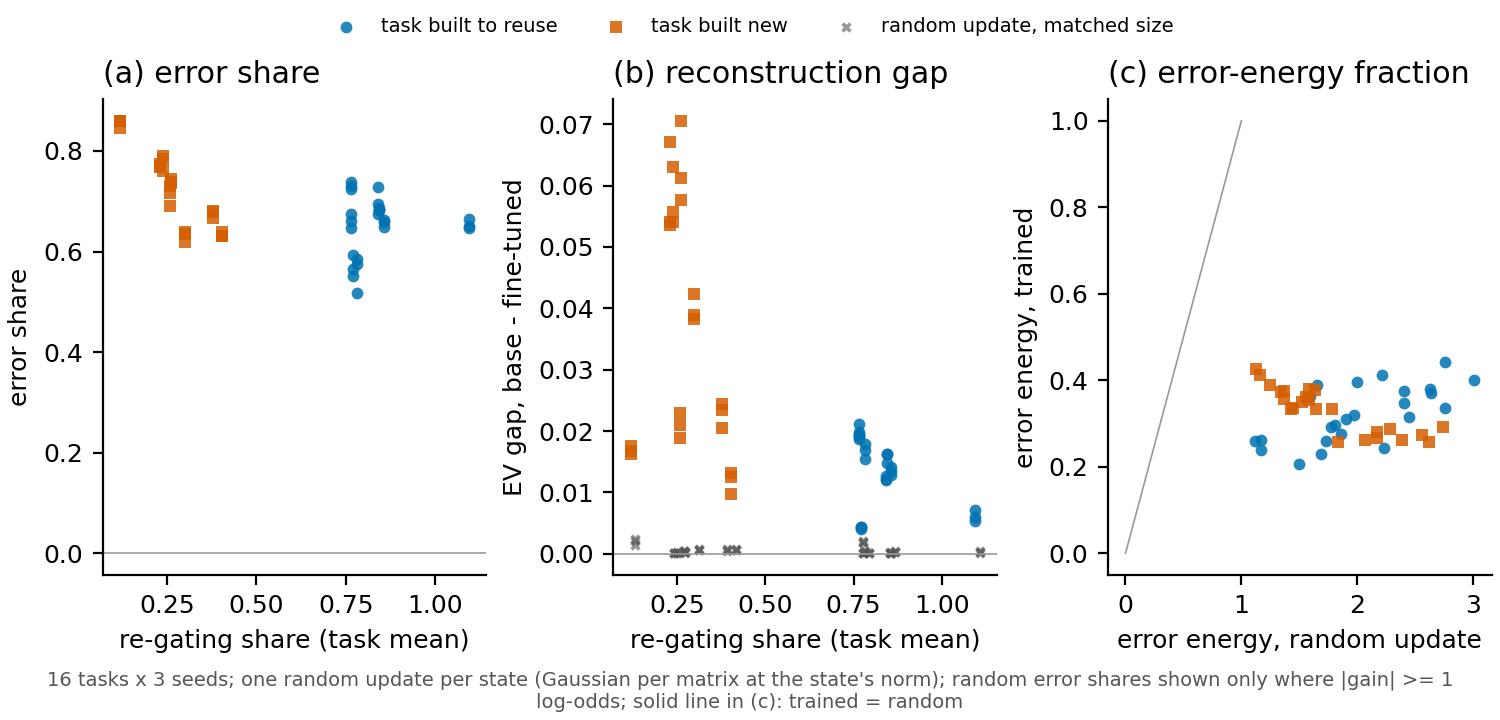

The table this chart was drawn from, first rows:
state, task, seed, side, regating_share, task_regating_mean, gain, random_gain, error_share, random_error_share, ev_gap_mean, random_ev_gap_mean, fvu_gap_mean, random_fvu_gap_mean, error_energy_frac, random_error_energy_frac
c3/cipher_s0, c3/cipher, 0, new, 0.2363, 0.2306, 12.86, -0.004519, 0.7696, nan, 0.05412, 0.0001089, 0.03417, 7.988093226790349e-05, 0.2865, 2.284
c3/cipher_s1, c3/cipher, 1, new, 0.2384, 0.2306, 12.53, -0.0008304, 0.7738, nan, 0.05359, 0.0001669, 0.03552, 2.8586641404760817e-05, 0.2915, 2.737
c3/cipher_s2, c3/cipher, 2, new, 0.2171, 0.2306, 12.65, -0.005037, 0.769, nan, 0.06703, 9.242152562793072e-05, 0.04224, 0.0001033, 0.2615, 2.068
c3/copy_s0, c3/copy, 0, reuse, 0.8461, 0.841, 12.95, -0.005647, 0.6953, nan, 0.01272, 0.0001389, 0.007151, 0.000163, 0.4009, 3.01
c3/copy_s1, c3/copy, 1, reuse, 0.8425, 0.841, 13.08, -0.003141, 0.6753, nan, 0.01213, 0.0002288, 0.006292, 2.286255265822377e-05, 0.3764, 2.403
c3/copy_s2, c3/copy, 2, reuse, 0.8342, 0.841, 13.27, 0.01561, 0.7274, nan, 0.012, 0.0001534, 0.007105, 8.244897734821777e-05, 0.3371, 2.755
c3/rank1_s0, c3/rank1, 0, reuse, 0.8446, 0.8434, 10.93, 0.003992, 0.6824, nan, 0.01627, 0.00014, 0.01252, 0.0001462, 0.3791, 2.627
c3/rank1_s1, c3/rank1, 1, reuse, 0.8428, 0.8434, 10.87, -0.008304, 0.6867, nan, 0.01631, 9.806297732567044e-05, 0.01057, -0.0001937, 0.4118, 2.21
c3/rank1_s2, c3/rank1, 2, reuse, 0.8429, 0.8434, 10.86, -0.006773, 0.6821, nan, 0.01485, 0.0002033, 0.00901, 2.1861273466862026e-05, 0.4427, 2.761
e46/ident32_s0, e46/ident32, 0, reuse, 0.8024, 0.7821, 14, 0.01015, 0.5847, nan, 0.01696, 0.0001217, 0.01104, -0.0001316, 0.2763, 1.862
e46/ident32_s1, e46/ident32, 1, reuse, 0.7613, 0.7821, 14.07, 0.01256, 0.5743, nan, 0.01795, 9.667216516530728e-05, 0.006248, -8.110596790443941e-05, 0.2439, 2.228
e46/ident32_s2, e46/ident32, 2, reuse, 0.7827, 0.7821, 14.25, 0.008622, 0.5185, nan, 0.01545, 0.0002222, 0.009458, 2.9379712768163183e-06, 0.3471, 2.406
e46/rand32_s0, e46/rand32, 0, new, 0.2733, 0.2617, 13.73, 0.01096, 0.7448, nan, 0.07054, 0.0002324, 0.04756, 0.0001025, 0.2613, 2.386
e46/rand32_s1, e46/rand32, 1, new, 0.266, 0.2617, 13.16, -0.00954, 0.7373, nan, 0.06129, 0.0001154, 0.04047, 0.0004936, 0.258, 1.835
e46/rand32_s2, e46/rand32, 2, new, 0.2458, 0.2617, 13.64, -0.004916, 0.7364, nan, 0.05767, 0.000254, 0.03822, 3.265437277945262e-05, 0.2669, 2.172
e53/cipher_s0, e53/cipher, 0, new, 0.1243, 0.1192, 3.868, -0.03524, 0.8459, nan, 0.01764, 0.001422, 0.009757, 0.001484, 0.3886, 1.244
e53/cipher_s1, e53/cipher, 1, new, 0.116, 0.1192, 3.804, 0.03581, 0.8594, nan, 0.0167, 0.002363, 0.009567, 0.001586, 0.427, 1.123
e53/cipher_s2, e53/cipher, 2, new, 0.1171, 0.1192, 3.864, 0.008209, 0.8599, nan, 0.01622, 0.002167, 0.01002, 0.001886, 0.4134, 1.165
e53/lowercase_s0, e53/lowercase, 0, reuse, 0.7519, 0.7644, 1.672, 0.007846, 0.6473, nan, 0.01939, 0.002026, 0.01096, 0.00151, 0.2399, 1.165
e53/lowercase_s1, e53/lowercase, 1, reuse, 0.7701, 0.7644, 1.613, 0.00611, 0.6744, nan, 0.01907, 0.001816, 0.01244, 0.001218, 0.2625, 1.169
e53/lowercase_s2, e53/lowercase, 2, reuse, 0.7712, 0.7644, 1.702, -0.04339, 0.6602, nan, 0.01864, 0.001926, 0.01104, 0.0008568, 0.2587, 1.122
e54/cipher_own_s0, e54/cipher_own, 0, new, 0.2652, 0.2587, 20.8, 0.006633, 0.7168, nan, 0.01889, 0.0005363, 0.006057, 0.000536, 0.3786, 1.638
e54/cipher_own_s1, e54/cipher_own, 1, new, 0.243, 0.2587, 20.46, -0.02762, 0.6913, nan, 0.02102, 0.0004832, 0.007622, 0.000361, 0.3625, 1.559
e54/cipher_own_s2, e54/cipher_own, 2, new, 0.2678, 0.2587, 20.24, 0.002547, 0.7306, nan, 0.02302, 0.0005461, 0.007716, 0.000235, 0.3727, 1.339
e54/cipher_s0, e54/cipher, 0, new, 0.2414, 0.2376, 11.11, -0.01146, 0.7892, nan, 0.05569, 0.0002155, 0.03518, 4.425038616022981e-06, 0.2807, 2.171
e54/cipher_s1, e54/cipher, 1, new, 0.2119, 0.2376, 10.88, 0.001685, 0.7608, nan, 0.06295, 0.0002477, 0.03844, 0.0001754, 0.2567, 2.622
e54/cipher_s2, e54/cipher, 2, new, 0.2595, 0.2376, 10.97, 0.006724, 0.7843, nan, 0.05414, 0.0001033, 0.03218, 4.627074345084038e-05, 0.2725, 2.557
e54/elicit_s0, e54/elicit, 0, reuse, 0.7726, 0.7658, 10.79, -0.001164, 0.7388, nan, 0.01984, 0.0001752, 0.01322, 7.911298029547865e-05, 0.3697, 2.634
e54/elicit_s1, e54/elicit, 1, reuse, 0.7578, 0.7658, 10.82, 0.002083, 0.7308, nan, 0.01939, 0.0001838, 0.01203, 0.0003555, 0.397, 1.996
e54/elicit_s2, e54/elicit, 2, reuse, 0.7671, 0.7658, 10.85, -0.005477, 0.7239, nan, 0.02123, 0.0001399, 0.01137, 3.4318595980613213e-06, 0.3154, 2.451
e58/cipher_s0, e58/cipher, 0, new, 0.3037, 0.2996, 15.85, -0.0211, 0.619, nan, 0.03889, 0.0006209, 0.01912, 0.0005807, 0.3359, 1.449
e58/cipher_s1, e58/cipher, 1, new, 0.2876, 0.2996, 15.97, -0.01794, 0.6386, nan, 0.03822, 0.0007224, 0.01986, 0.0005696, 0.3332, 1.431
e58/cipher_s2, e58/cipher, 2, new, 0.3075, 0.2996, 14.86, 0.02777, 0.6344, nan, 0.04231, 0.0006281, 0.02306, 0.0006047, 0.3576, 1.371
e58/copy_s0, e58/copy, 0, reuse, 0.7707, 0.7711, 16.45, -0.007459, 0.5934, nan, 0.004366, 0.0002717, -0.001322, 5.070751605031492e-05, 0.2607, 1.731
e58/copy_s1, e58/copy, 1, reuse, 0.772, 0.7711, 16.33, 0.001322, 0.5646, nan, 0.004317, 0.0004208, -0.00122, 0.0003087, 0.2914, 1.774
e58/copy_s2, e58/copy, 2, reuse, 0.7705, 0.7711, 16.42, 0.006617, 0.5505, nan, 0.004111, 0.0002956, -5.326827579550771e-05, 0.0002189, 0.3107, 1.906
e58/prior_cipher_s0, e58/prior_cipher, 0, new, 0.3732, 0.3784, 14.91, -0.01002, 0.6669, nan, 0.02352, 0.0005088, 0.01227, 0.0002646, 0.3554, 1.587
e58/prior_cipher_s1, e58/prior_cipher, 1, new, 0.3804, 0.3784, 14.65, -0.004273, 0.6807, nan, 0.0205, 0.0007455, 0.0102, 0.0007048, 0.379, 1.583
e58/prior_cipher_s2, e58/prior_cipher, 2, new, 0.3815, 0.3784, 14.41, 0.01449, 0.6777, nan, 0.02438, 0.00056, 0.01209, 0.0003241, 0.3756, 1.364
e58/rank1_s0, e58/rank1, 0, reuse, 0.8473, 0.8562, 9.93, 0.02314, 0.6579, nan, 0.01282, 0.000536, 0.004426, 0.0001941, 0.3649, 1.591
e58/rank1_s1, e58/rank1, 1, reuse, 0.8834, 0.8562, 9.553, -0.006418, 0.6631, nan, 0.01416, 0.0003727, 0.005701, 0.0004135, 0.3882, 1.649
e58/rank1_s2, e58/rank1, 2, reuse, 0.8379, 0.8562, 9.904, 0.0001426, 0.6484, nan, 0.01351, 0.0003451, 0.00782, 0.0001553, 0.2298, 1.684
e62/copy_s0, e62/copy, 0, reuse, 1.095, 1.095, 12.65, 0.001333, 0.6648, nan, 0.007176, 0.0004053, 0.002005, 0.0003432, 0.2963, 1.811
e62/copy_s1, e62/copy, 1, reuse, 1.091, 1.095, 12.64, 0.01984, 0.6468, nan, 0.005277, 0.0003873, 0.002143, 4.930131342372553e-05, 0.2072, 1.5
e62/copy_s2, e62/copy, 2, reuse, 1.099, 1.095, 12.55, -0.01788, 0.6498, nan, 0.00597, 0.0001877, 0.0009714, 0.000318, 0.3198, 1.969
e62/lookup_s0, e62/lookup, 0, new, 0.4152, 0.4042, 15.36, 0.012, 0.6314, nan, 0.01323, 0.0005843, 0.004323, 0.0005301, 0.333, 1.785
e62/lookup_s1, e62/lookup, 1, new, 0.3818, 0.4042, 14.99, 0.01921, 0.6316, nan, 0.01256, 0.0007282, 0.003976, 0.0005663, 0.3496, 1.519
e62/lookup_s2, e62/lookup, 2, new, 0.4154, 0.4042, 15.33, -0.004483, 0.6389, nan, 0.009784, 0.0006911, 0.003163, 0.0004819, 0.333, 1.648
